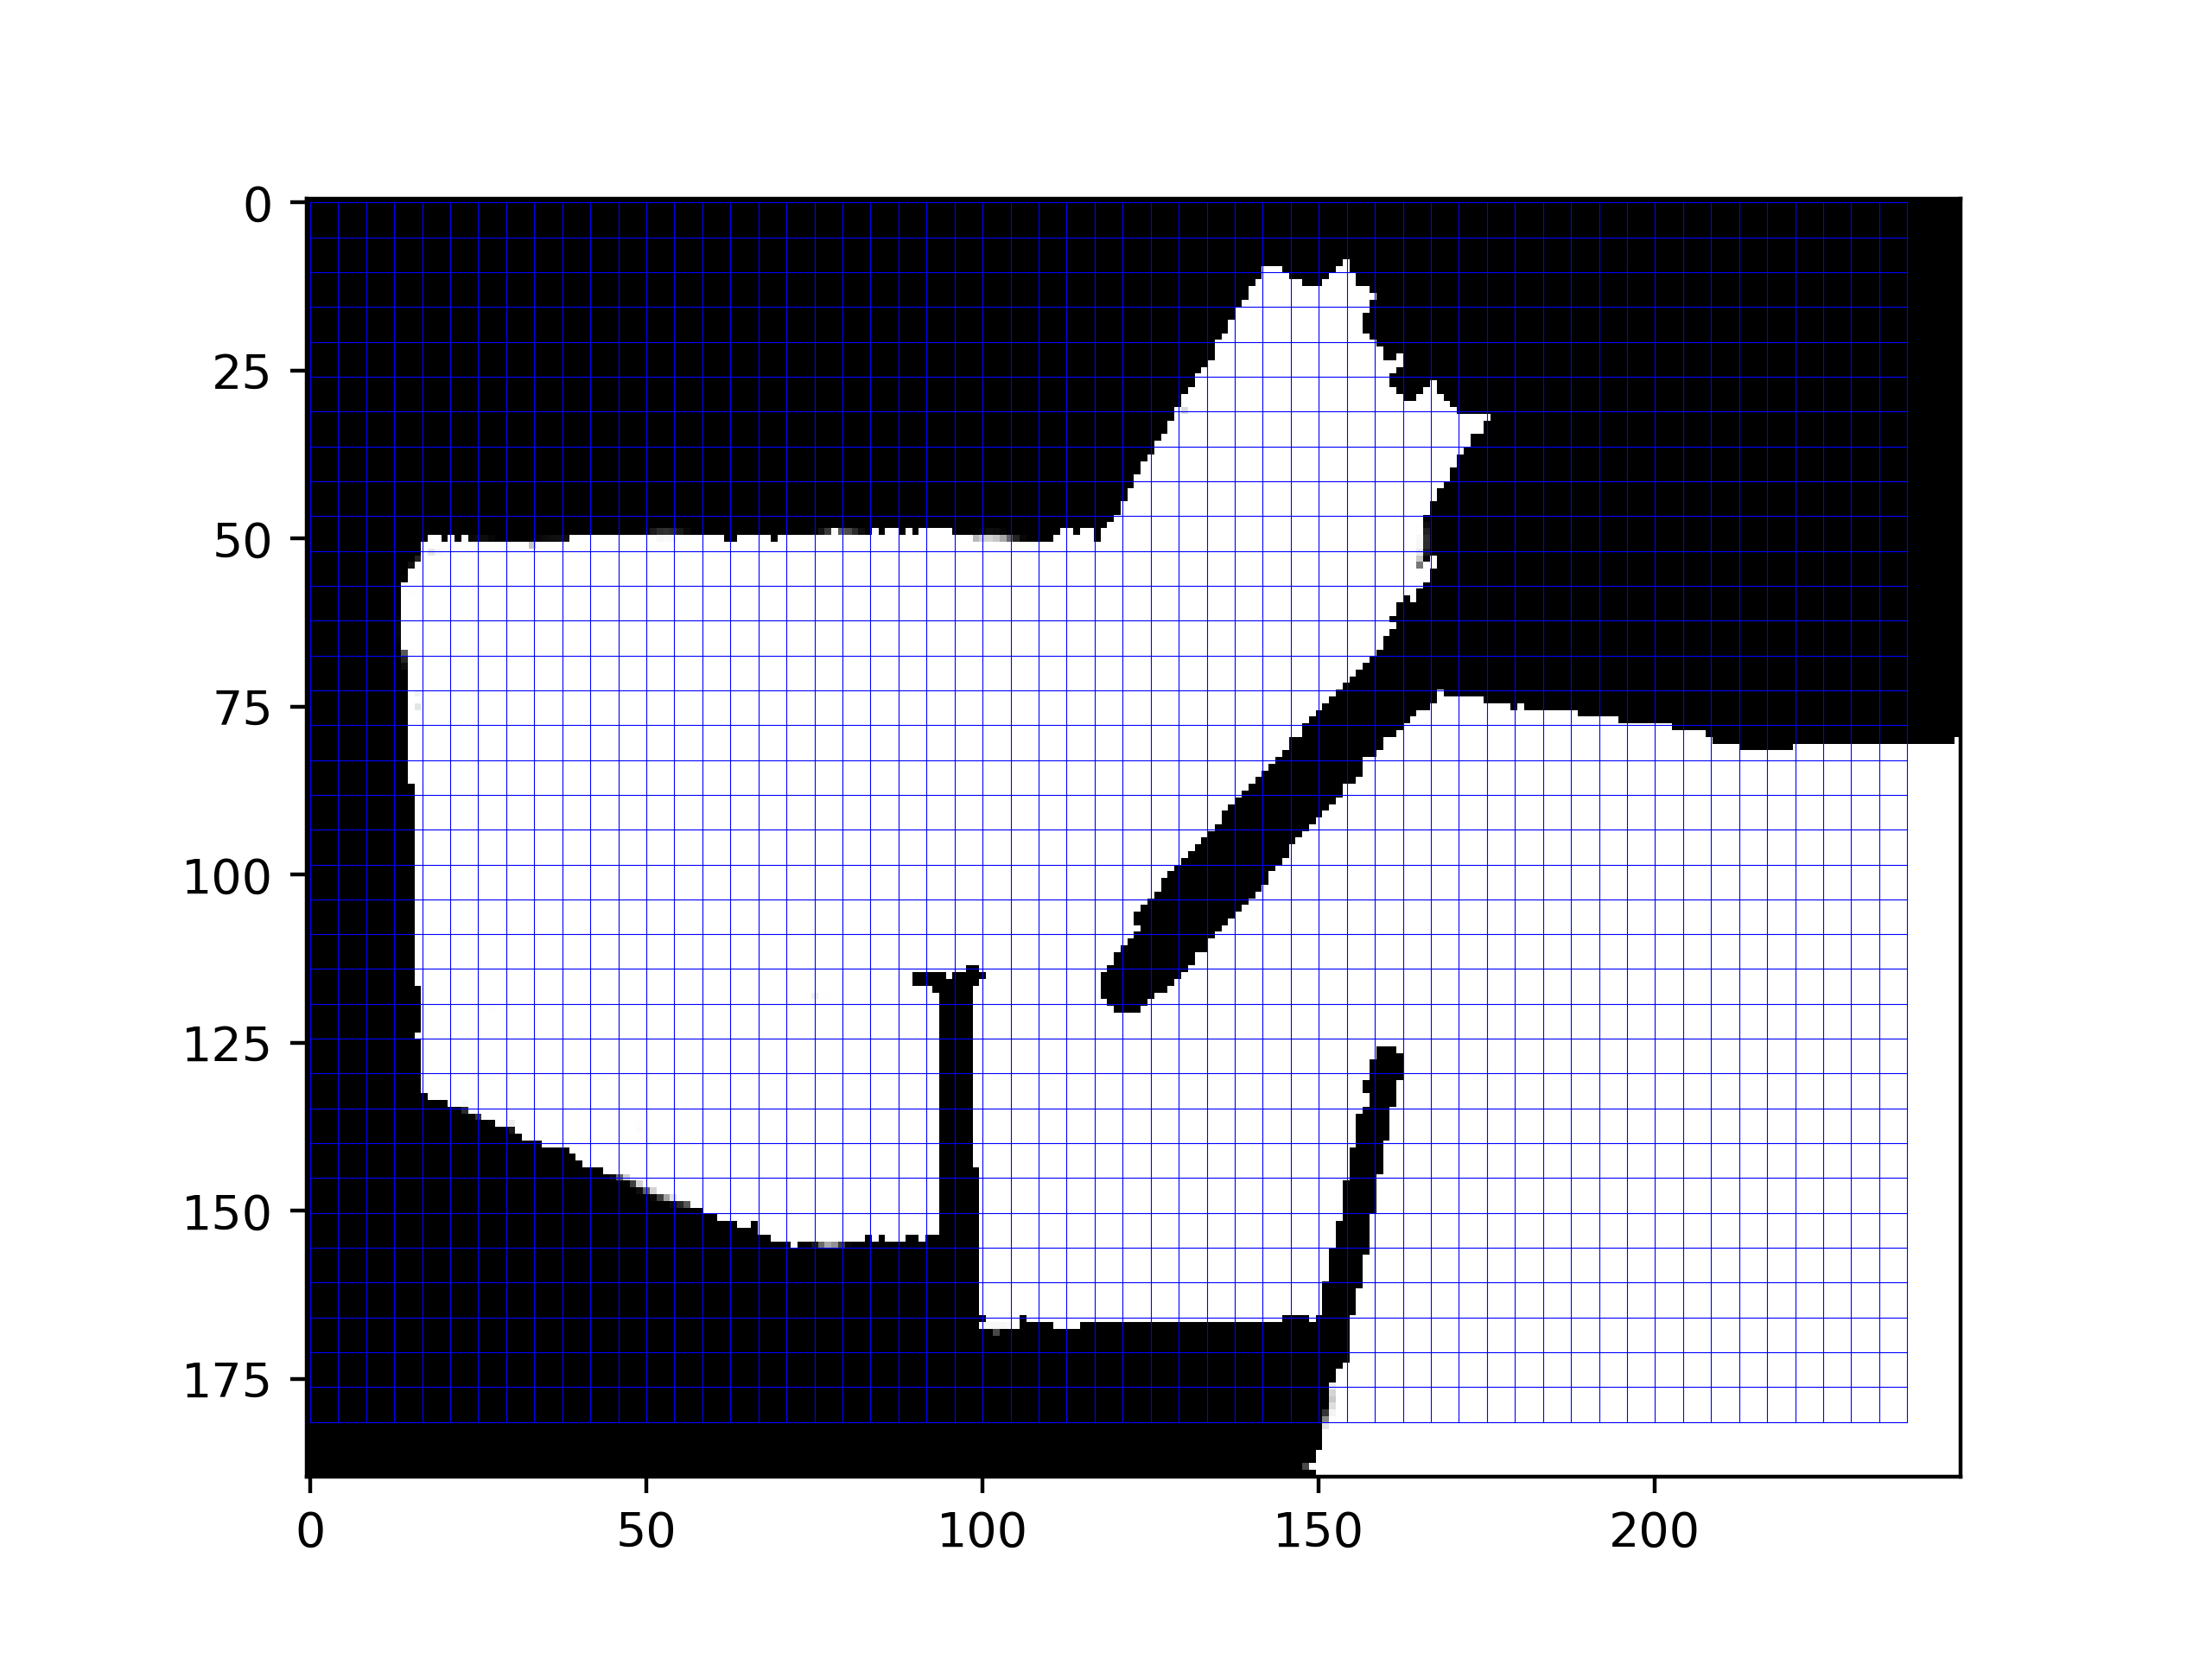

Source data for this figure (header and first rows):
36.123030, -5.442119;36.123030, -5.441941;36.123030, -5.441762;36.123030, -5.441583;36.123030, -5.441404;36.123030, -5.441225;36.123030, -5.441046;36.123030, -5.440868;36.123030, -5.440689;36.123030, -5.440510;36.123030, -5.440331;36.123030, -5.440152;36.123030, -5.439973;36.123030, -5.439794;36.123030, -5.439616;36.123030, -5.439437;36.123030, -5.439258;36.123030, -5.439079;36.123030, -5.438900;36.123030, -5.438721;36.123030, -5.438542;36.123030, -5.438364;36.123030, -5.438185;36.123030
36.12, -5.442119;36.122850, -5.441941;36.122850, -5.441762;36.122850, -5.441583;36.122850, -5.441404;36.122850, -5.441225;36.122850, -5.441046;36.122850, -5.440868;36.122850, -5.440689;36.122850, -5.440510;36.122850, -5.440331;36.122850, -5.440152;36.122850, -5.439973;36.122850, -5.439794;36.122850, -5.439616;36.122850, -5.439437;36.122850, -5.439258;36.122850, -5.439079;36.122850, -5.438900;36.122850, -5.438721;36.122850, -5.438542;36.122850, -5.438364;36.122850, -5.438185;36.122850
36.12, -5.442119;36.122671, -5.441941;36.122671, -5.441762;36.122671, -5.441583;36.122671, -5.441404;36.122671, -5.441225;36.122671, -5.441046;36.122671, -5.440868;36.122671, -5.440689;36.122671, -5.440510;36.122671, -5.440331;36.122671, -5.440152;36.122671, -5.439973;36.122671, -5.439794;36.122671, -5.439616;36.122671, -5.439437;36.122671, -5.439258;36.122671, -5.439079;36.122671, -5.438900;36.122671, -5.438721;36.122671, -5.438542;36.122671, -5.438364;36.122671, -5.438185;36.122671
36.12, -5.442119;36.122491, -5.441941;36.122491, -5.441762;36.122491, -5.441583;36.122491, -5.441404;36.122491, -5.441225;36.122491, -5.441046;36.122491, -5.440868;36.122491, -5.440689;36.122491, -5.440510;36.122491, -5.440331;36.122491, -5.440152;36.122491, -5.439973;36.122491, -5.439794;36.122491, -5.439616;36.122491, -5.439437;36.122491, -5.439258;36.122491, -5.439079;36.122491, -5.438900;36.122491, -5.438721;36.122491, -5.438542;36.122491, -5.438364;36.122491, -5.438185;36.122491
36.12, -5.442119;36.122311, -5.441941;36.122311, -5.441762;36.122311, -5.441583;36.122311, -5.441404;36.122311, -5.441225;36.122311, -5.441046;36.122311, -5.440868;36.122311, -5.440689;36.122311, -5.440510;36.122311, -5.440331;36.122311, -5.440152;36.122311, -5.439973;36.122311, -5.439794;36.122311, -5.439616;36.122311, -5.439437;36.122311, -5.439258;36.122311, -5.439079;36.122311, -5.438900;36.122311, -5.438721;36.122311, -5.438542;36.122311, -5.438364;36.122311, -5.438185;36.122311
36.12, -5.442119;36.122132, -5.441941;36.122132, -5.441762;36.122132, -5.441583;36.122132, -5.441404;36.122132, -5.441225;36.122132, -5.441046;36.122132, -5.440868;36.122132, -5.440689;36.122132, -5.440510;36.122132, -5.440331;36.122132, -5.440152;36.122132, -5.439973;36.122132, -5.439794;36.122132, -5.439616;36.122132, -5.439437;36.122132, -5.439258;36.122132, -5.439079;36.122132, -5.438900;36.122132, -5.438721;36.122132, -5.438542;36.122132, -5.438364;36.122132, -5.438185;36.122132
36.12, -5.442119;36.121952, -5.441941;36.121952, -5.441762;36.121952, -5.441583;36.121952, -5.441404;36.121952, -5.441225;36.121952, -5.441046;36.121952, -5.440868;36.121952, -5.440689;36.121952, -5.440510;36.121952, -5.440331;36.121952, -5.440152;36.121952, -5.439973;36.121952, -5.439794;36.121952, -5.439616;36.121952, -5.439437;36.121952, -5.439258;36.121952, -5.439079;36.121952, -5.438900;36.121952, -5.438721;36.121952, -5.438542;36.121952, -5.438364;36.121952, -5.438185;36.121952
36.12, -5.442119;36.121772, -5.441941;36.121772, -5.441762;36.121772, -5.441583;36.121772, -5.441404;36.121772, -5.441225;36.121772, -5.441046;36.121772, -5.440868;36.121772, -5.440689;36.121772, -5.440510;36.121772, -5.440331;36.121772, -5.440152;36.121772, -5.439973;36.121772, -5.439794;36.121772, -5.439616;36.121772, -5.439437;36.121772, -5.439258;36.121772, -5.439079;36.121772, -5.438900;36.121772, -5.438721;36.121772, -5.438542;36.121772, -5.438364;36.121772, -5.438185;36.121772
36.12, -5.442119;36.121593, -5.441941;36.121593, -5.441762;36.121593, -5.441583;36.121593, -5.441404;36.121593, -5.441225;36.121593, -5.441046;36.121593, -5.440868;36.121593, -5.440689;36.121593, -5.440510;36.121593, -5.440331;36.121593, -5.440152;36.121593, -5.439973;36.121593, -5.439794;36.121593, -5.439616;36.121593, -5.439437;36.121593, -5.439258;36.121593, -5.439079;36.121593, -5.438900;36.121593, -5.438721;36.121593, -5.438542;36.121593, -5.438364;36.121593, -5.438185;36.121593
36.12, -5.442119;36.121413, -5.441941;36.121413, -5.441762;36.121413, -5.441583;36.121413, -5.441404;36.121413, -5.441225;36.121413, -5.441046;36.121413, -5.440868;36.121413, -5.440689;36.121413, -5.440510;36.121413, -5.440331;36.121413, -5.440152;36.121413, -5.439973;36.121413, -5.439794;36.121413, -5.439616;36.121413, -5.439437;36.121413, -5.439258;36.121413, -5.439079;36.121413, -5.438900;36.121413, -5.438721;36.121413, -5.438542;36.121413, -5.438364;36.121413, -5.438185;36.121413
36.12, -5.442119;36.121233, -5.441941;36.121233, -5.441762;36.121233, -5.441583;36.121233, -5.441404;36.121233, -5.441225;36.121233, -5.441046;36.121233, -5.440868;36.121233, -5.440689;36.121233, -5.440510;36.121233, -5.440331;36.121233, -5.440152;36.121233, -5.439973;36.121233, -5.439794;36.121233, -5.439616;36.121233, -5.439437;36.121233, -5.439258;36.121233, -5.439079;36.121233, -5.438900;36.121233, -5.438721;36.121233, -5.438542;36.121233, -5.438364;36.121233, -5.438185;36.121233
36.12, -5.442119;36.121054, -5.441941;36.121054, -5.441762;36.121054, -5.441583;36.121054, -5.441404;36.121054, -5.441225;36.121054, -5.441046;36.121054, -5.440868;36.121054, -5.440689;36.121054, -5.440510;36.121054, -5.440331;36.121054, -5.440152;36.121054, -5.439973;36.121054, -5.439794;36.121054, -5.439616;36.121054, -5.439437;36.121054, -5.439258;36.121054, -5.439079;36.121054, -5.438900;36.121054, -5.438721;36.121054, -5.438542;36.121054, -5.438364;36.121054, -5.438185;36.121054
36.12, -5.442119;36.120874, -5.441941;36.120874, -5.441762;36.120874, -5.441583;36.120874, -5.441404;36.120874, -5.441225;36.120874, -5.441046;36.120874, -5.440868;36.120874, -5.440689;36.120874, -5.440510;36.120874, -5.440331;36.120874, -5.440152;36.120874, -5.439973;36.120874, -5.439794;36.120874, -5.439616;36.120874, -5.439437;36.120874, -5.439258;36.120874, -5.439079;36.120874, -5.438900;36.120874, -5.438721;36.120874, -5.438542;36.120874, -5.438364;36.120874, -5.438185;36.120874
36.12, -5.442119;36.120694, -5.441941;36.120694, -5.441762;36.120694, -5.441583;36.120694, -5.441404;36.120694, -5.441225;36.120694, -5.441046;36.120694, -5.440868;36.120694, -5.440689;36.120694, -5.440510;36.120694, -5.440331;36.120694, -5.440152;36.120694, -5.439973;36.120694, -5.439794;36.120694, -5.439616;36.120694, -5.439437;36.120694, -5.439258;36.120694, -5.439079;36.120694, -5.438900;36.120694, -5.438721;36.120694, -5.438542;36.120694, -5.438364;36.120694, -5.438185;36.120694
36.12, -5.442119;36.120515, -5.441941;36.120515, -5.441762;36.120515, -5.441583;36.120515, -5.441404;36.120515, -5.441225;36.120515, -5.441046;36.120515, -5.440868;36.120515, -5.440689;36.120515, -5.440510;36.120515, -5.440331;36.120515, -5.440152;36.120515, -5.439973;36.120515, -5.439794;36.120515, -5.439616;36.120515, -5.439437;36.120515, -5.439258;36.120515, -5.439079;36.120515, -5.438900;36.120515, -5.438721;36.120515, -5.438542;36.120515, -5.438364;36.120515, -5.438185;36.120515
36.12, -5.442119;36.120335, -5.441941;36.120335, -5.441762;36.120335, -5.441583;36.120335, -5.441404;36.120335, -5.441225;36.120335, -5.441046;36.120335, -5.440868;36.120335, -5.440689;36.120335, -5.440510;36.120335, -5.440331;36.120335, -5.440152;36.120335, -5.439973;36.120335, -5.439794;36.120335, -5.439616;36.120335, -5.439437;36.120335, -5.439258;36.120335, -5.439079;36.120335, -5.438900;36.120335, -5.438721;36.120335, -5.438542;36.120335, -5.438364;36.120335, -5.438185;36.120335
36.12, -5.442119;36.120155, -5.441941;36.120155, -5.441762;36.120155, -5.441583;36.120155, -5.441404;36.120155, -5.441225;36.120155, -5.441046;36.120155, -5.440868;36.120155, -5.440689;36.120155, -5.440510;36.120155, -5.440331;36.120155, -5.440152;36.120155, -5.439973;36.120155, -5.439794;36.120155, -5.439616;36.120155, -5.439437;36.120155, -5.439258;36.120155, -5.439079;36.120155, -5.438900;36.120155, -5.438721;36.120155, -5.438542;36.120155, -5.438364;36.120155, -5.438185;36.120155
36.12, -5.442119;36.119976, -5.441941;36.119976, -5.441762;36.119976, -5.441583;36.119976, -5.441404;36.119976, -5.441225;36.119976, -5.441046;36.119976, -5.440868;36.119976, -5.440689;36.119976, -5.440510;36.119976, -5.440331;36.119976, -5.440152;36.119976, -5.439973;36.119976, -5.439794;36.119976, -5.439616;36.119976, -5.439437;36.119976, -5.439258;36.119976, -5.439079;36.119976, -5.438900;36.119976, -5.438721;36.119976, -5.438542;36.119976, -5.438364;36.119976, -5.438185;36.119976
36.12, -5.442119;36.119796, -5.441941;36.119796, -5.441762;36.119796, -5.441583;36.119796, -5.441404;36.119796, -5.441225;36.119796, -5.441046;36.119796, -5.440868;36.119796, -5.440689;36.119796, -5.440510;36.119796, -5.440331;36.119796, -5.440152;36.119796, -5.439973;36.119796, -5.439794;36.119796, -5.439616;36.119796, -5.439437;36.119796, -5.439258;36.119796, -5.439079;36.119796, -5.438900;36.119796, -5.438721;36.119796, -5.438542;36.119796, -5.438364;36.119796, -5.438185;36.119796
36.12, -5.442119;36.119616, -5.441941;36.119616, -5.441762;36.119616, -5.441583;36.119616, -5.441404;36.119616, -5.441225;36.119616, -5.441046;36.119616, -5.440868;36.119616, -5.440689;36.119616, -5.440510;36.119616, -5.440331;36.119616, -5.440152;36.119616, -5.439973;36.119616, -5.439794;36.119616, -5.439616;36.119616, -5.439437;36.119616, -5.439258;36.119616, -5.439079;36.119616, -5.438900;36.119616, -5.438721;36.119616, -5.438542;36.119616, -5.438364;36.119616, -5.438185;36.119616
36.12, -5.442119;36.119437, -5.441941;36.119437, -5.441762;36.119437, -5.441583;36.119437, -5.441404;36.119437, -5.441225;36.119437, -5.441046;36.119437, -5.440868;36.119437, -5.440689;36.119437, -5.440510;36.119437, -5.440331;36.119437, -5.440152;36.119437, -5.439973;36.119437, -5.439794;36.119437, -5.439616;36.119437, -5.439437;36.119437, -5.439258;36.119437, -5.439079;36.119437, -5.438900;36.119437, -5.438721;36.119437, -5.438542;36.119437, -5.438364;36.119437, -5.438185;36.119437
36.12, -5.442119;36.119257, -5.441941;36.119257, -5.441762;36.119257, -5.441583;36.119257, -5.441404;36.119257, -5.441225;36.119257, -5.441046;36.119257, -5.440868;36.119257, -5.440689;36.119257, -5.440510;36.119257, -5.440331;36.119257, -5.440152;36.119257, -5.439973;36.119257, -5.439794;36.119257, -5.439616;36.119257, -5.439437;36.119257, -5.439258;36.119257, -5.439079;36.119257, -5.438900;36.119257, -5.438721;36.119257, -5.438542;36.119257, -5.438364;36.119257, -5.438185;36.119257
36.12, -5.442119;36.119077, -5.441941;36.119077, -5.441762;36.119077, -5.441583;36.119077, -5.441404;36.119077, -5.441225;36.119077, -5.441046;36.119077, -5.440868;36.119077, -5.440689;36.119077, -5.440510;36.119077, -5.440331;36.119077, -5.440152;36.119077, -5.439973;36.119077, -5.439794;36.119077, -5.439616;36.119077, -5.439437;36.119077, -5.439258;36.119077, -5.439079;36.119077, -5.438900;36.119077, -5.438721;36.119077, -5.438542;36.119077, -5.438364;36.119077, -5.438185;36.119077
36.12, -5.442119;36.118898, -5.441941;36.118898, -5.441762;36.118898, -5.441583;36.118898, -5.441404;36.118898, -5.441225;36.118898, -5.441046;36.118898, -5.440868;36.118898, -5.440689;36.118898, -5.440510;36.118898, -5.440331;36.118898, -5.440152;36.118898, -5.439973;36.118898, -5.439794;36.118898, -5.439616;36.118898, -5.439437;36.118898, -5.439258;36.118898, -5.439079;36.118898, -5.438900;36.118898, -5.438721;36.118898, -5.438542;36.118898, -5.438364;36.118898, -5.438185;36.118898
36.12, -5.442119;36.118718, -5.441941;36.118718, -5.441762;36.118718, -5.441583;36.118718, -5.441404;36.118718, -5.441225;36.118718, -5.441046;36.118718, -5.440868;36.118718, -5.440689;36.118718, -5.440510;36.118718, -5.440331;36.118718, -5.440152;36.118718, -5.439973;36.118718, -5.439794;36.118718, -5.439616;36.118718, -5.439437;36.118718, -5.439258;36.118718, -5.439079;36.118718, -5.438900;36.118718, -5.438721;36.118718, -5.438542;36.118718, -5.438364;36.118718, -5.438185;36.118718
36.12, -5.442119;36.118538, -5.441941;36.118538, -5.441762;36.118538, -5.441583;36.118538, -5.441404;36.118538, -5.441225;36.118538, -5.441046;36.118538, -5.440868;36.118538, -5.440689;36.118538, -5.440510;36.118538, -5.440331;36.118538, -5.440152;36.118538, -5.439973;36.118538, -5.439794;36.118538, -5.439616;36.118538, -5.439437;36.118538, -5.439258;36.118538, -5.439079;36.118538, -5.438900;36.118538, -5.438721;36.118538, -5.438542;36.118538, -5.438364;36.118538, -5.438185;36.118538
36.12, -5.442119;36.118359, -5.441941;36.118359, -5.441762;36.118359, -5.441583;36.118359, -5.441404;36.118359, -5.441225;36.118359, -5.441046;36.118359, -5.440868;36.118359, -5.440689;36.118359, -5.440510;36.118359, -5.440331;36.118359, -5.440152;36.118359, -5.439973;36.118359, -5.439794;36.118359, -5.439616;36.118359, -5.439437;36.118359, -5.439258;36.118359, -5.439079;36.118359, -5.438900;36.118359, -5.438721;36.118359, -5.438542;36.118359, -5.438364;36.118359, -5.438185;36.118359
36.12, -5.442119;36.118179, -5.441941;36.118179, -5.441762;36.118179, -5.441583;36.118179, -5.441404;36.118179, -5.441225;36.118179, -5.441046;36.118179, -5.440868;36.118179, -5.440689;36.118179, -5.440510;36.118179, -5.440331;36.118179, -5.440152;36.118179, -5.439973;36.118179, -5.439794;36.118179, -5.439616;36.118179, -5.439437;36.118179, -5.439258;36.118179, -5.439079;36.118179, -5.438900;36.118179, -5.438721;36.118179, -5.438542;36.118179, -5.438364;36.118179, -5.438185;36.118179
36.12, -5.442119;36.118000, -5.441941;36.118000, -5.441762;36.118000, -5.441583;36.118000, -5.441404;36.118000, -5.441225;36.118000, -5.441046;36.118000, -5.440868;36.118000, -5.440689;36.118000, -5.440510;36.118000, -5.440331;36.118000, -5.440152;36.118000, -5.439973;36.118000, -5.439794;36.118000, -5.439616;36.118000, -5.439437;36.118000, -5.439258;36.118000, -5.439079;36.118000, -5.438900;36.118000, -5.438721;36.118000, -5.438542;36.118000, -5.438364;36.118000, -5.438185;36.118000
36.12, -5.442119;36.117820, -5.441941;36.117820, -5.441762;36.117820, -5.441583;36.117820, -5.441404;36.117820, -5.441225;36.117820, -5.441046;36.117820, -5.440868;36.117820, -5.440689;36.117820, -5.440510;36.117820, -5.440331;36.117820, -5.440152;36.117820, -5.439973;36.117820, -5.439794;36.117820, -5.439616;36.117820, -5.439437;36.117820, -5.439258;36.117820, -5.439079;36.117820, -5.438900;36.117820, -5.438721;36.117820, -5.438542;36.117820, -5.438364;36.117820, -5.438185;36.117820
36.12, -5.442119;36.117640, -5.441941;36.117640, -5.441762;36.117640, -5.441583;36.117640, -5.441404;36.117640, -5.441225;36.117640, -5.441046;36.117640, -5.440868;36.117640, -5.440689;36.117640, -5.440510;36.117640, -5.440331;36.117640, -5.440152;36.117640, -5.439973;36.117640, -5.439794;36.117640, -5.439616;36.117640, -5.439437;36.117640, -5.439258;36.117640, -5.439079;36.117640, -5.438900;36.117640, -5.438721;36.117640, -5.438542;36.117640, -5.438364;36.117640, -5.438185;36.117640
36.12, -5.442119;36.117461, -5.441941;36.117461, -5.441762;36.117461, -5.441583;36.117461, -5.441404;36.117461, -5.441225;36.117461, -5.441046;36.117461, -5.440868;36.117461, -5.440689;36.117461, -5.440510;36.117461, -5.440331;36.117461, -5.440152;36.117461, -5.439973;36.117461, -5.439794;36.117461, -5.439616;36.117461, -5.439437;36.117461, -5.439258;36.117461, -5.439079;36.117461, -5.438900;36.117461, -5.438721;36.117461, -5.438542;36.117461, -5.438364;36.117461, -5.438185;36.117461
36.12, -5.442119;36.117281, -5.441941;36.117281, -5.441762;36.117281, -5.441583;36.117281, -5.441404;36.117281, -5.441225;36.117281, -5.441046;36.117281, -5.440868;36.117281, -5.440689;36.117281, -5.440510;36.117281, -5.440331;36.117281, -5.440152;36.117281, -5.439973;36.117281, -5.439794;36.117281, -5.439616;36.117281, -5.439437;36.117281, -5.439258;36.117281, -5.439079;36.117281, -5.438900;36.117281, -5.438721;36.117281, -5.438542;36.117281, -5.438364;36.117281, -5.438185;36.117281
36.12, -5.442119;36.117101, -5.441941;36.117101, -5.441762;36.117101, -5.441583;36.117101, -5.441404;36.117101, -5.441225;36.117101, -5.441046;36.117101, -5.440868;36.117101, -5.440689;36.117101, -5.440510;36.117101, -5.440331;36.117101, -5.440152;36.117101, -5.439973;36.117101, -5.439794;36.117101, -5.439616;36.117101, -5.439437;36.117101, -5.439258;36.117101, -5.439079;36.117101, -5.438900;36.117101, -5.438721;36.117101, -5.438542;36.117101, -5.438364;36.117101, -5.438185;36.117101
36.12, -5.442119;36.116922, -5.441941;36.116922, -5.441762;36.116922, -5.441583;36.116922, -5.441404;36.116922, -5.441225;36.116922, -5.441046;36.116922, -5.440868;36.116922, -5.440689;36.116922, -5.440510;36.116922, -5.440331;36.116922, -5.440152;36.116922, -5.439973;36.116922, -5.439794;36.116922, -5.439616;36.116922, -5.439437;36.116922, -5.439258;36.116922, -5.439079;36.116922, -5.438900;36.116922, -5.438721;36.116922, -5.438542;36.116922, -5.438364;36.116922, -5.438185;36.116922
36.12, -5.442119;36.116742, -5.441941;36.116742, -5.441762;36.116742, -5.441583;36.116742, -5.441404;36.116742, -5.441225;36.116742, -5.441046;36.116742, -5.440868;36.116742, -5.440689;36.116742, -5.440510;36.116742, -5.440331;36.116742, -5.440152;36.116742, -5.439973;36.116742, -5.439794;36.116742, -5.439616;36.116742, -5.439437;36.116742, -5.439258;36.116742, -5.439079;36.116742, -5.438900;36.116742, -5.438721;36.116742, -5.438542;36.116742, -5.438364;36.116742, -5.438185;36.116742
